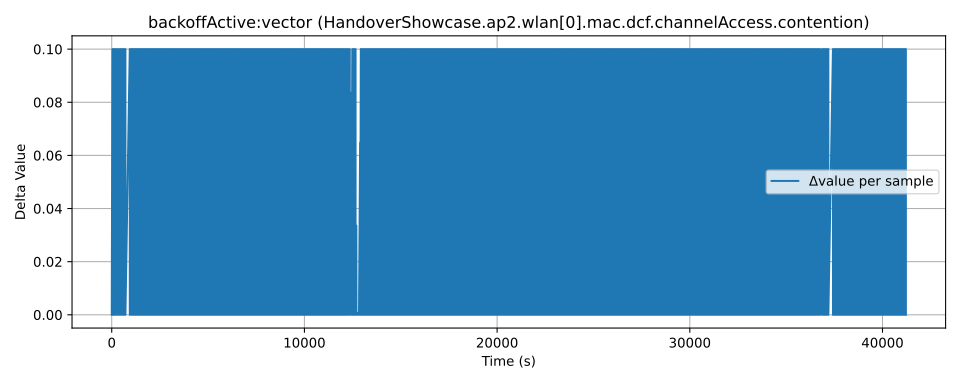

Data behind this chart, as committed beside it:
time, value, module, metric
0.0, 0.0, HandoverShowcase.ap2.wlan[0].mac.dcf.cha…, backoffActive:vector
0.0, 0.0, HandoverShowcase.ap2.wlan[0].mac.dcf.cha…, backoffActive:vector
2.0, 0.005671, HandoverShowcase.ap2.wlan[0].mac.dcf.cha…, backoffActive:vector
3.0, 0.005671, HandoverShowcase.ap2.wlan[0].mac.dcf.cha…, backoffActive:vector
37.0, 0.1057, HandoverShowcase.ap2.wlan[0].mac.dcf.cha…, backoffActive:vector
38.0, 0.1057, HandoverShowcase.ap2.wlan[0].mac.dcf.cha…, backoffActive:vector
87.0, 0.2057, HandoverShowcase.ap2.wlan[0].mac.dcf.cha…, backoffActive:vector
88.0, 0.2057, HandoverShowcase.ap2.wlan[0].mac.dcf.cha…, backoffActive:vector
133.0, 0.3057, HandoverShowcase.ap2.wlan[0].mac.dcf.cha…, backoffActive:vector
134.0, 0.3057, HandoverShowcase.ap2.wlan[0].mac.dcf.cha…, backoffActive:vector
170.0, 0.4057, HandoverShowcase.ap2.wlan[0].mac.dcf.cha…, backoffActive:vector
171.0, 0.4057, HandoverShowcase.ap2.wlan[0].mac.dcf.cha…, backoffActive:vector
231.0, 0.5057, HandoverShowcase.ap2.wlan[0].mac.dcf.cha…, backoffActive:vector
232.0, 0.5057, HandoverShowcase.ap2.wlan[0].mac.dcf.cha…, backoffActive:vector
265.0, 0.6057, HandoverShowcase.ap2.wlan[0].mac.dcf.cha…, backoffActive:vector
266.0, 0.6057, HandoverShowcase.ap2.wlan[0].mac.dcf.cha…, backoffActive:vector
316.0, 0.7057, HandoverShowcase.ap2.wlan[0].mac.dcf.cha…, backoffActive:vector
317.0, 0.7057, HandoverShowcase.ap2.wlan[0].mac.dcf.cha…, backoffActive:vector
396.0, 0.8057, HandoverShowcase.ap2.wlan[0].mac.dcf.cha…, backoffActive:vector
397.0, 0.8057, HandoverShowcase.ap2.wlan[0].mac.dcf.cha…, backoffActive:vector
433.0, 0.9057, HandoverShowcase.ap2.wlan[0].mac.dcf.cha…, backoffActive:vector
434.0, 0.9057, HandoverShowcase.ap2.wlan[0].mac.dcf.cha…, backoffActive:vector
481.0, 1.006, HandoverShowcase.ap2.wlan[0].mac.dcf.cha…, backoffActive:vector
482.0, 1.006, HandoverShowcase.ap2.wlan[0].mac.dcf.cha…, backoffActive:vector
518.0, 1.106, HandoverShowcase.ap2.wlan[0].mac.dcf.cha…, backoffActive:vector
519.0, 1.106, HandoverShowcase.ap2.wlan[0].mac.dcf.cha…, backoffActive:vector
579.0, 1.206, HandoverShowcase.ap2.wlan[0].mac.dcf.cha…, backoffActive:vector
580.0, 1.206, HandoverShowcase.ap2.wlan[0].mac.dcf.cha…, backoffActive:vector
613.0, 1.306, HandoverShowcase.ap2.wlan[0].mac.dcf.cha…, backoffActive:vector
614.0, 1.306, HandoverShowcase.ap2.wlan[0].mac.dcf.cha…, backoffActive:vector
664.0, 1.406, HandoverShowcase.ap2.wlan[0].mac.dcf.cha…, backoffActive:vector
665.0, 1.406, HandoverShowcase.ap2.wlan[0].mac.dcf.cha…, backoffActive:vector
710.0, 1.506, HandoverShowcase.ap2.wlan[0].mac.dcf.cha…, backoffActive:vector
711.0, 1.506, HandoverShowcase.ap2.wlan[0].mac.dcf.cha…, backoffActive:vector
936.0, 1.606, HandoverShowcase.ap2.wlan[0].mac.dcf.cha…, backoffActive:vector
937.0, 1.606, HandoverShowcase.ap2.wlan[0].mac.dcf.cha…, backoffActive:vector
984.0, 1.706, HandoverShowcase.ap2.wlan[0].mac.dcf.cha…, backoffActive:vector
985.0, 1.706, HandoverShowcase.ap2.wlan[0].mac.dcf.cha…, backoffActive:vector
1017, 1.806, HandoverShowcase.ap2.wlan[0].mac.dcf.cha…, backoffActive:vector
1018, 1.806, HandoverShowcase.ap2.wlan[0].mac.dcf.cha…, backoffActive:vector
1053, 1.906, HandoverShowcase.ap2.wlan[0].mac.dcf.cha…, backoffActive:vector
1054, 1.906, HandoverShowcase.ap2.wlan[0].mac.dcf.cha…, backoffActive:vector
1101, 2.006, HandoverShowcase.ap2.wlan[0].mac.dcf.cha…, backoffActive:vector
1102, 2.006, HandoverShowcase.ap2.wlan[0].mac.dcf.cha…, backoffActive:vector
1137, 2.106, HandoverShowcase.ap2.wlan[0].mac.dcf.cha…, backoffActive:vector
1138, 2.106, HandoverShowcase.ap2.wlan[0].mac.dcf.cha…, backoffActive:vector
1185, 2.206, HandoverShowcase.ap2.wlan[0].mac.dcf.cha…, backoffActive:vector
1186, 2.206, HandoverShowcase.ap2.wlan[0].mac.dcf.cha…, backoffActive:vector
1218, 2.306, HandoverShowcase.ap2.wlan[0].mac.dcf.cha…, backoffActive:vector
1219, 2.306, HandoverShowcase.ap2.wlan[0].mac.dcf.cha…, backoffActive:vector
1254, 2.406, HandoverShowcase.ap2.wlan[0].mac.dcf.cha…, backoffActive:vector
1255, 2.406, HandoverShowcase.ap2.wlan[0].mac.dcf.cha…, backoffActive:vector
1302, 2.506, HandoverShowcase.ap2.wlan[0].mac.dcf.cha…, backoffActive:vector
1303, 2.506, HandoverShowcase.ap2.wlan[0].mac.dcf.cha…, backoffActive:vector
1340, 2.606, HandoverShowcase.ap2.wlan[0].mac.dcf.cha…, backoffActive:vector
1341, 2.606, HandoverShowcase.ap2.wlan[0].mac.dcf.cha…, backoffActive:vector
1388, 2.706, HandoverShowcase.ap2.wlan[0].mac.dcf.cha…, backoffActive:vector
1389, 2.706, HandoverShowcase.ap2.wlan[0].mac.dcf.cha…, backoffActive:vector
1421, 2.806, HandoverShowcase.ap2.wlan[0].mac.dcf.cha…, backoffActive:vector
1422, 2.806, HandoverShowcase.ap2.wlan[0].mac.dcf.cha…, backoffActive:vector
... 1,956 more rows
